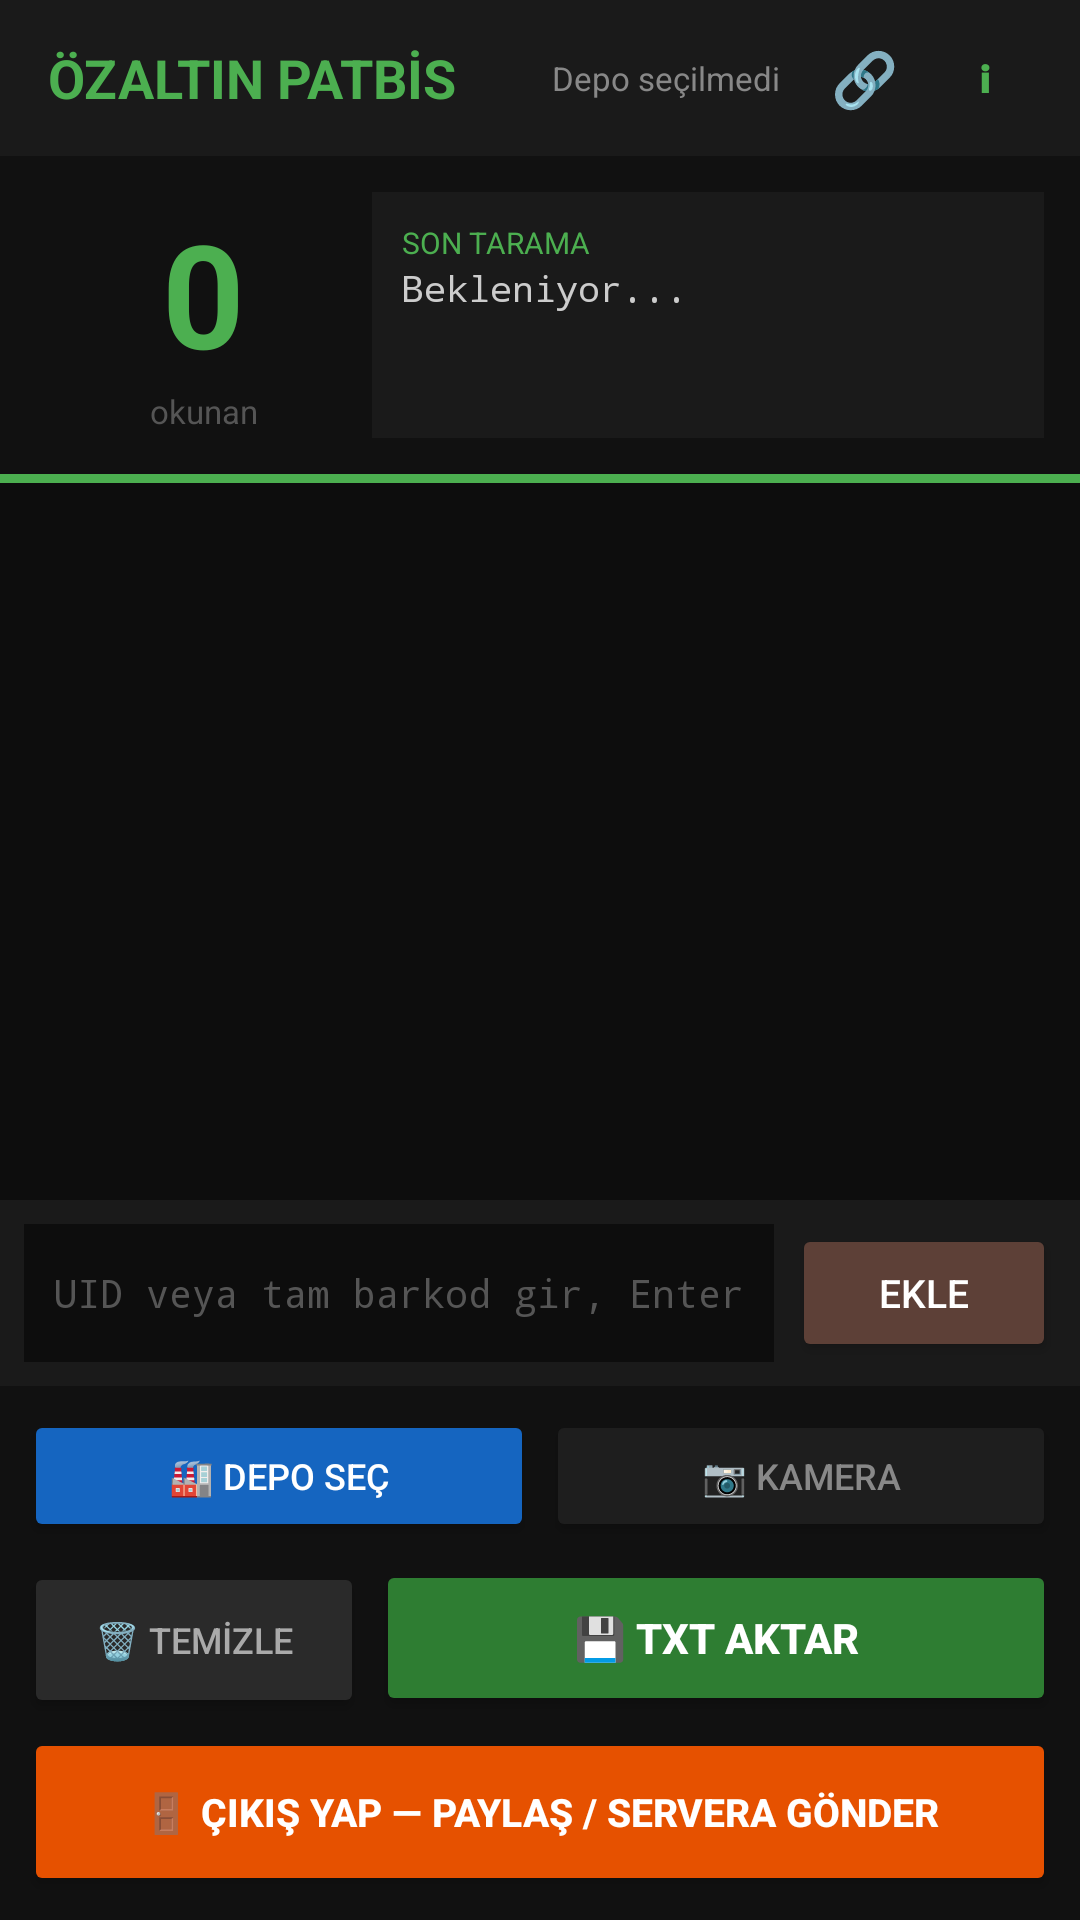

This screen was rendered from an Android layout file. Write that file and the resources it references.
<!-- AndroidManifest.xml: application theme Theme.Gamalipatbis -->
<!-- res/layout/activity_main.xml -->
<?xml version="1.0" encoding="utf-8"?>
<LinearLayout xmlns:android="http://schemas.android.com/apk/res/android"
    android:layout_width="match_parent"
    android:layout_height="match_parent"
    android:orientation="vertical"
    android:background="#0A0A0A">

    
    <LinearLayout
        android:layout_width="match_parent"
        android:layout_height="52dp"
        android:background="#1A1A1A"
        android:orientation="horizontal"
        android:gravity="center_vertical"
        android:paddingStart="16dp"
        android:paddingEnd="16dp">
        <TextView
            android:layout_width="0dp"
            android:layout_height="wrap_content"
            android:layout_weight="1"
            android:text="ÖZALTIN PATBİS"
            android:textColor="#4CAF50"
            android:textSize="18sp"
            android:textStyle="bold"/>
        <TextView
            android:id="@+id/tvDepoInfo"
            android:layout_width="wrap_content"
            android:layout_height="wrap_content"
            android:text="Depo seçilmedi"
            android:textColor="#888888"
            android:textSize="11sp"
            android:layout_marginEnd="12dp"/>
        <TextView
            android:id="@+id/btnBaglan"
            android:layout_width="32dp"
            android:layout_height="32dp"
            android:gravity="center"
            android:text="🔗"
            android:textSize="18sp"
            android:background="?attr/selectableItemBackgroundBorderless"
            android:clickable="true"
            android:focusable="true"
            android:layout_marginEnd="8dp"/>
        <TextView
            android:id="@+id/btnAbout"
            android:layout_width="32dp"
            android:layout_height="32dp"
            android:gravity="center"
            android:text="ℹ"
            android:textColor="#4CAF50"
            android:textSize="18sp"
            android:textStyle="bold"
            android:background="?attr/selectableItemBackgroundBorderless"
            android:clickable="true"
            android:focusable="true"/>
    </LinearLayout>

    
    <LinearLayout
        android:layout_width="match_parent"
        android:layout_height="wrap_content"
        android:orientation="horizontal"
        android:background="#111111"
        android:padding="12dp"
        android:gravity="center_vertical">

        <LinearLayout
            android:layout_width="0dp"
            android:layout_height="wrap_content"
            android:layout_weight="1"
            android:gravity="center"
            android:orientation="vertical">

            <TextView
                android:id="@+id/tvCount"
                android:layout_width="wrap_content"
                android:layout_height="wrap_content"
                android:text="0"
                android:textColor="#4CAF50"
                android:textSize="48sp"
                android:textStyle="bold" />

            <TextView
                android:layout_width="wrap_content"
                android:layout_height="wrap_content"
                android:text="okunan"
                android:textColor="#555555"
                android:textSize="11sp" />
        </LinearLayout>

        <LinearLayout
            android:layout_width="0dp"
            android:layout_height="wrap_content"
            android:layout_weight="2"
            android:background="#1A1A1A"
            android:orientation="vertical"
            android:padding="10dp"
            android:minHeight="82dp">

            <TextView
                android:layout_width="wrap_content"
                android:layout_height="wrap_content"
                android:text="SON TARAMA"
                android:textColor="#4CAF50"
                android:textSize="10sp" />

            <TextView
                android:id="@+id/tvLastScan"
                android:layout_width="match_parent"
                android:layout_height="wrap_content"
                android:minLines="3"
                android:maxLines="3"
                android:ellipsize="end"
                android:fontFamily="monospace"
                android:text="Bekleniyor..."
                android:textColor="#CCCCCC"
                android:textSize="12sp"
                android:lineSpacingMultiplier="1.1" />
        </LinearLayout>
    </LinearLayout>

    
    <View
        android:id="@+id/statusBar"
        android:layout_width="match_parent"
        android:layout_height="3dp"
        android:background="#4CAF50"/>

    
    <androidx.camera.view.PreviewView
        android:id="@+id/viewFinder"
        android:layout_width="match_parent"
        android:layout_height="180dp"
        android:background="#000000"
        android:visibility="gone"/>

    
    <ListView
        android:id="@+id/listView"
        android:layout_width="match_parent"
        android:layout_height="0dp"
        android:layout_weight="1"
        android:background="#0D0D0D"
        android:divider="#1A1A1A"
        android:dividerHeight="1dp"/>

    
    <LinearLayout
        android:layout_width="match_parent"
        android:layout_height="wrap_content"
        android:orientation="horizontal"
        android:background="#1A1A1A"
        android:padding="8dp">

        <EditText
            android:id="@+id/etManualInput"
            android:layout_width="0dp"
            android:layout_height="46dp"
            android:layout_weight="1"
            android:hint="UID veya tam barkod gir, Enter'a bas..."
            android:textColor="#FFFFFF"
            android:textColorHint="#555555"
            android:textSize="13sp"
            android:fontFamily="monospace"
            android:background="#0D0D0D"
            android:padding="10dp"
            android:inputType="text"
            android:imeOptions="actionDone"
            android:maxLines="1"
            android:layout_marginEnd="6dp"/>

        <Button
            android:id="@+id/btnManualEkle"
            android:layout_width="wrap_content"
            android:layout_height="46dp"
            android:text="Ekle"
            android:backgroundTint="#5D4037"
            android:textColor="#FFFFFF"
            android:textSize="13sp"
            android:paddingStart="16dp"
            android:paddingEnd="16dp"/>
    </LinearLayout>

    
    <LinearLayout
        android:layout_width="match_parent"
        android:layout_height="wrap_content"
        android:orientation="vertical"
        android:background="#111111"
        android:padding="8dp">

        <LinearLayout
            android:layout_width="match_parent"
            android:layout_height="wrap_content"
            android:orientation="horizontal"
            android:layout_marginBottom="6dp">

            <Button
                android:id="@+id/btnDepo"
                android:layout_width="0dp"
                android:layout_height="44dp"
                android:layout_weight="1"
                android:text="🏭 Depo Seç"
                android:backgroundTint="#1565C0"
                android:textColor="#FFFFFF"
                android:textSize="12sp"
                android:layout_marginEnd="4dp"/>

            <Button
                android:id="@+id/btnCamera"
                android:layout_width="0dp"
                android:layout_height="44dp"
                android:layout_weight="1"
                android:text="📷 Kamera"
                android:backgroundTint="#1E1E1E"
                android:textColor="#888888"
                android:textSize="12sp"/>
        </LinearLayout>

        <LinearLayout
            android:layout_width="match_parent"
            android:layout_height="wrap_content"
            android:orientation="horizontal"
            android:layout_marginBottom="4dp">

            <Button
                android:id="@+id/btnClear"
                android:layout_width="0dp"
                android:layout_height="52dp"
                android:layout_weight="1"
                android:text="🗑 TEMİZLE"
                android:backgroundTint="#2A2A2A"
                android:textColor="#AAAAAA"
                android:textSize="12sp"
                android:layout_marginEnd="4dp"/>

            <Button
                android:id="@+id/btnExport"
                android:layout_width="0dp"
                android:layout_height="52dp"
                android:layout_weight="2"
                android:text="💾 TXT AKTAR"
                android:backgroundTint="#2E7D32"
                android:textColor="#FFFFFF"
                android:textSize="14sp"
                android:textStyle="bold"/>
        </LinearLayout>

        <Button
            android:id="@+id/btnCikis"
            android:layout_width="match_parent"
            android:layout_height="56dp"
            android:text="🚪 ÇIKIŞ YAP — Paylaş / Servera Gönder"
            android:backgroundTint="#E65100"
            android:textColor="#FFFFFF"
            android:textSize="13sp"
            android:textStyle="bold"/>
    </LinearLayout>

</LinearLayout>
<!-- resources referenced by this layout -->
<resources>
  <style name="Theme.Gamalipatbis" parent="Base.Theme.Gamalipatbis" />
  <style name="Base.Theme.Gamalipatbis" parent="Theme.Material3.DayNight.NoActionBar">
          
          
      </style>
</resources>
